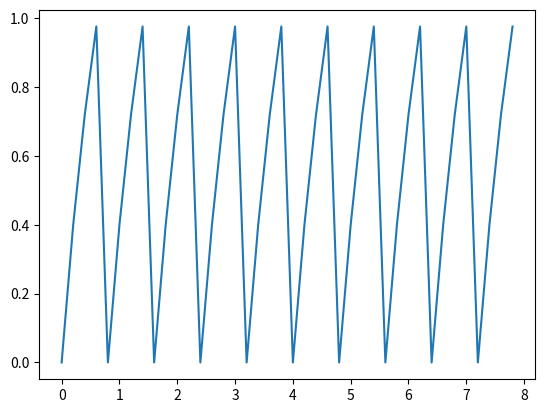

The script that saved this image:
import matplotlib.pyplot as plt

def eulers():
    #perform euler's method on the equation
    #this is my first time coding an equation. wtf
    #after every loop, store the data point
    #we need a threshold. 

    V_t = 1 #threshold voltage
    CURRENT = 2
    R_m = 1 #resistance constant
    C_m = 1 #capacitance constant
    TIME_DIFF = 0.2
    time = 0

    plotX = []
    plotY = []

    numSpikes = 0
    while numSpikes < 10:
        print("loooop")
        V_curr = 0
        while True:
            print(V_curr)
            plotY.append(V_curr)
            plotX.append(time)
            dV_dt = (CURRENT - ( V_curr / R_m)) / C_m
            print(dV_dt)
            V_curr = V_curr + dV_dt * TIME_DIFF
            time = time+ TIME_DIFF

            if V_curr > V_t:
                break 
        numSpikes+=1

    plt.plot(plotX, plotY)
    plt.show()

if __name__ == "__main__":
    eulers()
